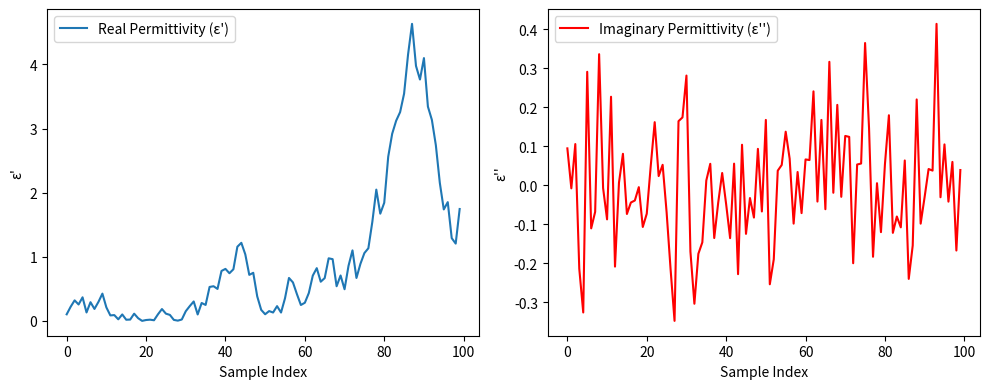

Write Python code to recreate this figure.
# Example program that takes in I/Q data from the XM125 (both the sample and reference)
# Computes phase shift (Δ𝜙) and attenuation (𝛼)
# Calculates permittivity: 
# 𝜀′(real part) from phase velocity 
# 𝜀′′(imaginary part) from attenuation
# Plots the results


import numpy as np
import matplotlib.pyplot as plt

# Constants
c = 3e8  # Speed of light (m/s)
f = 60e9  # Frequency of XM125 (Hz)
w = 2 * np.pi * f  # Angular frequency

def process_xm125_data(iq_data, ref_iq_data, d):
    """
    Compute permittivity (epsilon' and epsilon'') from XM125 I/Q data.
    :param iq_data: Complex array of I/Q data (measurement with coffee beans)
    :param ref_iq_data: Complex array of I/Q data (free-space reference)
    :param d: Thickness of coffee bean sample (meters)
    :return: epsilon' and epsilon''
    """
    # Compute phase shift
    phase_meas = np.angle(iq_data)
    phase_ref = np.angle(ref_iq_data)
    delta_phi = np.unwrap(phase_meas - phase_ref)  # Phase difference
    beta = delta_phi / d  # Phase constant
    
    # Compute attenuation
    amp_meas = np.abs(iq_data)
    amp_ref = np.abs(ref_iq_data)
    alpha = np.log(amp_ref / amp_meas) / d  # Attenuation constant
    
    # Compute permittivity
    epsilon_real = (beta * c / w) ** 2
    epsilon_imag = (2 * alpha * c) / w
    
    return epsilon_real, epsilon_imag

# Example data (replace with real XM125 data)
num_samples = 100
iq_data = np.random.randn(num_samples) + 1j * np.random.randn(num_samples)  # Simulated XM125 data
ref_iq_data = np.random.randn(num_samples) + 1j * np.random.randn(num_samples)  # Simulated reference
d = 0.01  # Thickness of coffee bean sample (10 mm)

# Compute permittivity
epsilon_real, epsilon_imag = process_xm125_data(iq_data, ref_iq_data, d)

# Plot results
plt.figure(figsize=(10, 4))
plt.subplot(1, 2, 1)
plt.plot(epsilon_real, label="Real Permittivity (ε')")
plt.xlabel("Sample Index")
plt.ylabel("ε'")
plt.legend()

plt.subplot(1, 2, 2)
plt.plot(epsilon_imag, label="Imaginary Permittivity (ε'')", color='r')
plt.xlabel("Sample Index")
plt.ylabel("ε''")
plt.legend()

plt.tight_layout()
plt.show()